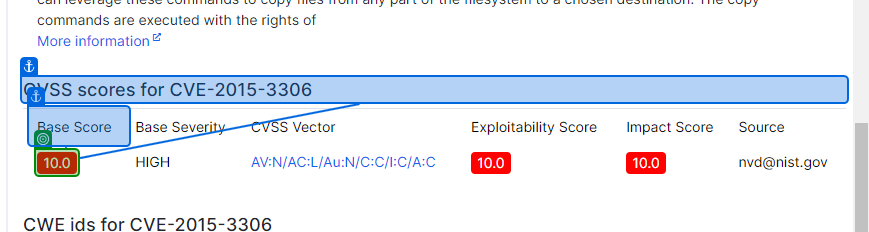
Task: This project reports information from NMAP by converting it to JSON by a python script, then deserializes the JSON into a dictionary and traverses it querying a public database for the target data.
The output is an Excel sheet with the collected information.

Another functionality it has is an independent search, where it requests the service with the version and also the port, performing a search in a database where the selectors do not cause any problems.
Workflow: Get Exception Case Data

Step 1: get-text from the element in window 'CVE-2015-3306 : The mod_copy module in ProFTPD 1.3.5 allows remote attackers to read and write to arbitrary files via the site cpfr and' (chrome.exe)
